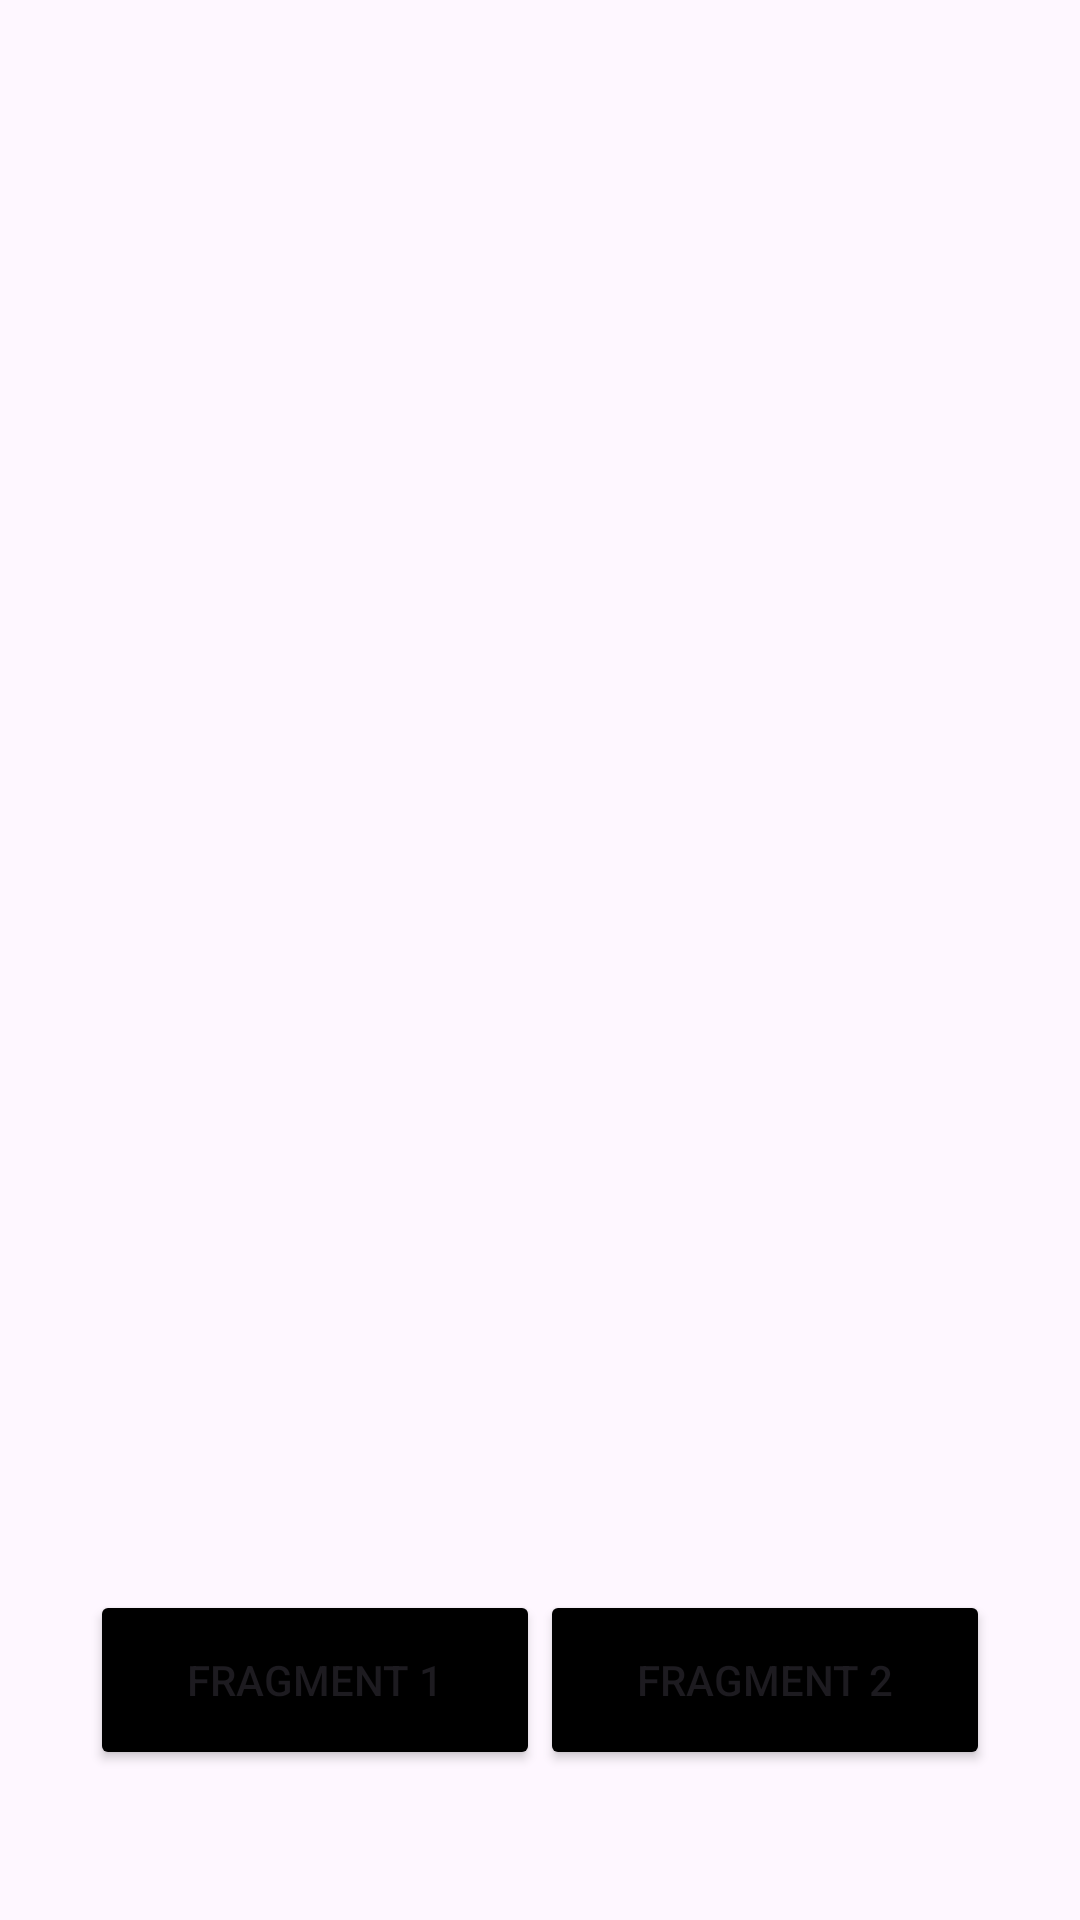

Layout XML and referenced resources for this Android screen:
<!-- AndroidManifest.xml: application theme Theme.MOD33 -->
<!-- res/layout/activity_main.xml -->
<?xml version="1.0" encoding="utf-8"?>
<RelativeLayout
    xmlns:android="http://schemas.android.com/apk/res/android"
    xmlns:app="http://schemas.android.com/apk/res-auto"
    xmlns:tools="http://schemas.android.com/tools"
    android:layout_width="match_parent"
    android:layout_height="match_parent"
    tools:context=".MainActivity">

    <androidx.fragment.app.FragmentContainerView
        android:layout_width="match_parent"
        android:layout_height="600dp"
        android:id="@+id/fragmentContainer"/>

    <Button
        android:layout_width="150dp"
        android:layout_height="60dp"
        android:id="@+id/fragment1Btn"
        android:backgroundTint="@color/black"
        android:layout_alignParentBottom="true"
        android:layout_marginBottom="50dp"
        android:layout_marginStart="30dp"
        android:text="Fragment 1"/>
    <Button
        android:layout_width="150dp"
        android:layout_height="60dp"
        android:id="@+id/fragment2Btn"
        android:backgroundTint="@color/black"
        android:layout_alignParentBottom="true"
        android:layout_alignParentRight="true"
        android:layout_marginBottom="50dp"
        android:layout_marginEnd="30dp"
        android:text="Fragment 2"/>

</RelativeLayout>
<!-- resources referenced by this layout -->
<resources>
  <style name="Theme.MOD33" parent="Base.Theme.MOD33" />
  <style name="Base.Theme.MOD33" parent="Theme.Material3.DayNight.NoActionBar">
          
          
      </style>
  <!-- not gathered from this repository: default colours our renderer supplied (Android Studio template values) -->
  <color name="black">#FF000000</color>
</resources>
